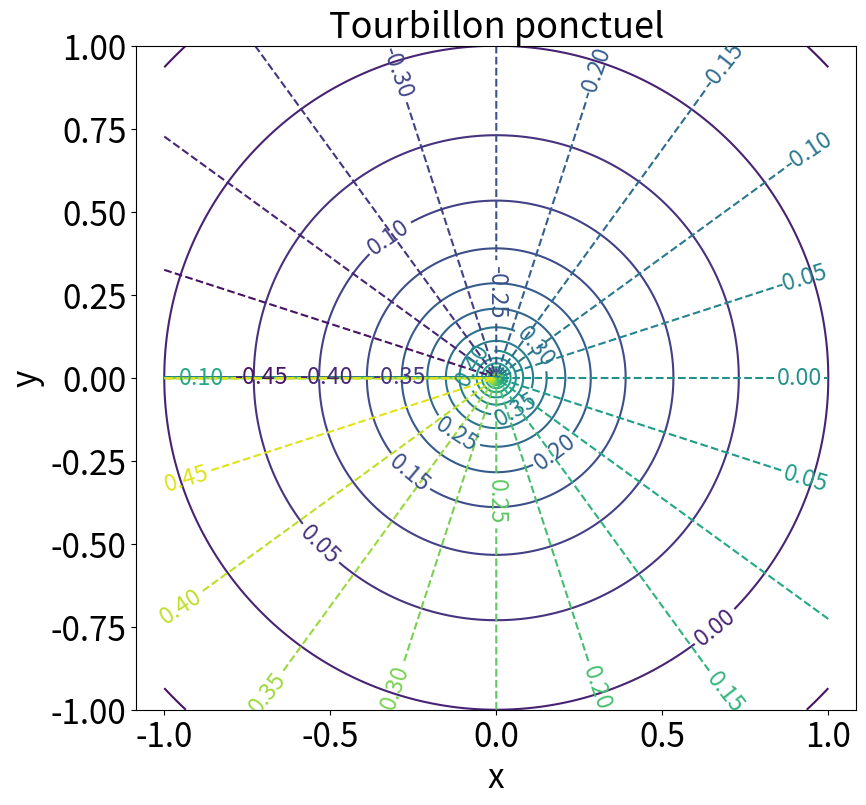

The script that saved this image:
import numpy as np # scientific computing module
import matplotlib.pyplot as plt # plotting functions module

# Cartesion grid parameter 
nx = 500
ny = 500
x = np.linspace(-1, 1, nx)
y = np.linspace(-1, 1, ny)
X, Y = np.meshgrid(x, y)

# NB: This field is discontinuous, we will see a cluster of lines due to that discontinuity in -pi/+pi
THETA = np.arctan2(Y,X)
R = np.sqrt(X**2+Y**2)
# To avoid the discontinuity one need to create a theta and r grid, and then compute coordinates
# See commented section below

# # Cylindrical grid parameters
# nr = 200
# nt = 360
# r = np.linspace(0, 2*np.sqrt(2), nr)
# t = np.linspace(0, 2*np.pi, nt, endpoint=False)
# R,THETA = np.meshgrid(r, t)
# X = R * np.cos(THETA)
# Y = R * np.sin(THETA)

# Point Source 
Gamma=-1.0
PHI1 = Gamma/(2.*np.pi) * THETA
PSI1 = Gamma/(2.*np.pi) * np.log(R)


# Nb contours to plot
N=20

# Parameter for plot : use latex in labels, and set size for title, ticks and legend
# plt.rc('text', usetex=True)
# plt.rc('font', family='serif')

SMALL_SIZE = 24
MEDIUM_SIZE = 26
BIGGER_SIZE = 28

plt.rc('font', size=SMALL_SIZE)          # controls default text sizes
plt.rc('axes', titlesize=MEDIUM_SIZE)     # fontsize of the axes title
plt.rc('axes', labelsize=SMALL_SIZE)    # fontsize of the x and y labels
plt.rc('xtick', labelsize=SMALL_SIZE)    # fontsize of the tick labels
plt.rc('ytick', labelsize=SMALL_SIZE)    # fontsize of the tick labels
plt.rc('legend', fontsize=SMALL_SIZE)    # legend fontsize
plt.rc('figure', titlesize=BIGGER_SIZE)  # fontsize of the figure title


# Create a figure (frame is adjust to let the text)
fig,ax = plt.subplots(1,1, sharex=True, sharey=False,figsize=(9,8))
plt.subplots_adjust(hspace=0.1,wspace = 0.0,left  = 0.17,right  = 0.97,bottom  = 0.1,top  = 0.93)

CSS = plt.contour(X,Y,PSI1,N)
CSP = plt.contour(X,Y,PHI1,N,linestyles='dashed')
plt.xlabel(r'x')
plt.ylabel(r'y')
plt.title(r'Tourbillon ponctuel')
plt.axis('equal')
# ax.set_adjustable('box')
# plt.xlim(-1,1)
# plt.ylim(-1,1)
plt.clabel(CSS,inline=1,fontsize=0.7*SMALL_SIZE)
plt.clabel(CSP,inline=1,fontsize=0.7*SMALL_SIZE)
plt.savefig('plot_tourbillon.pdf')
plt.show()
